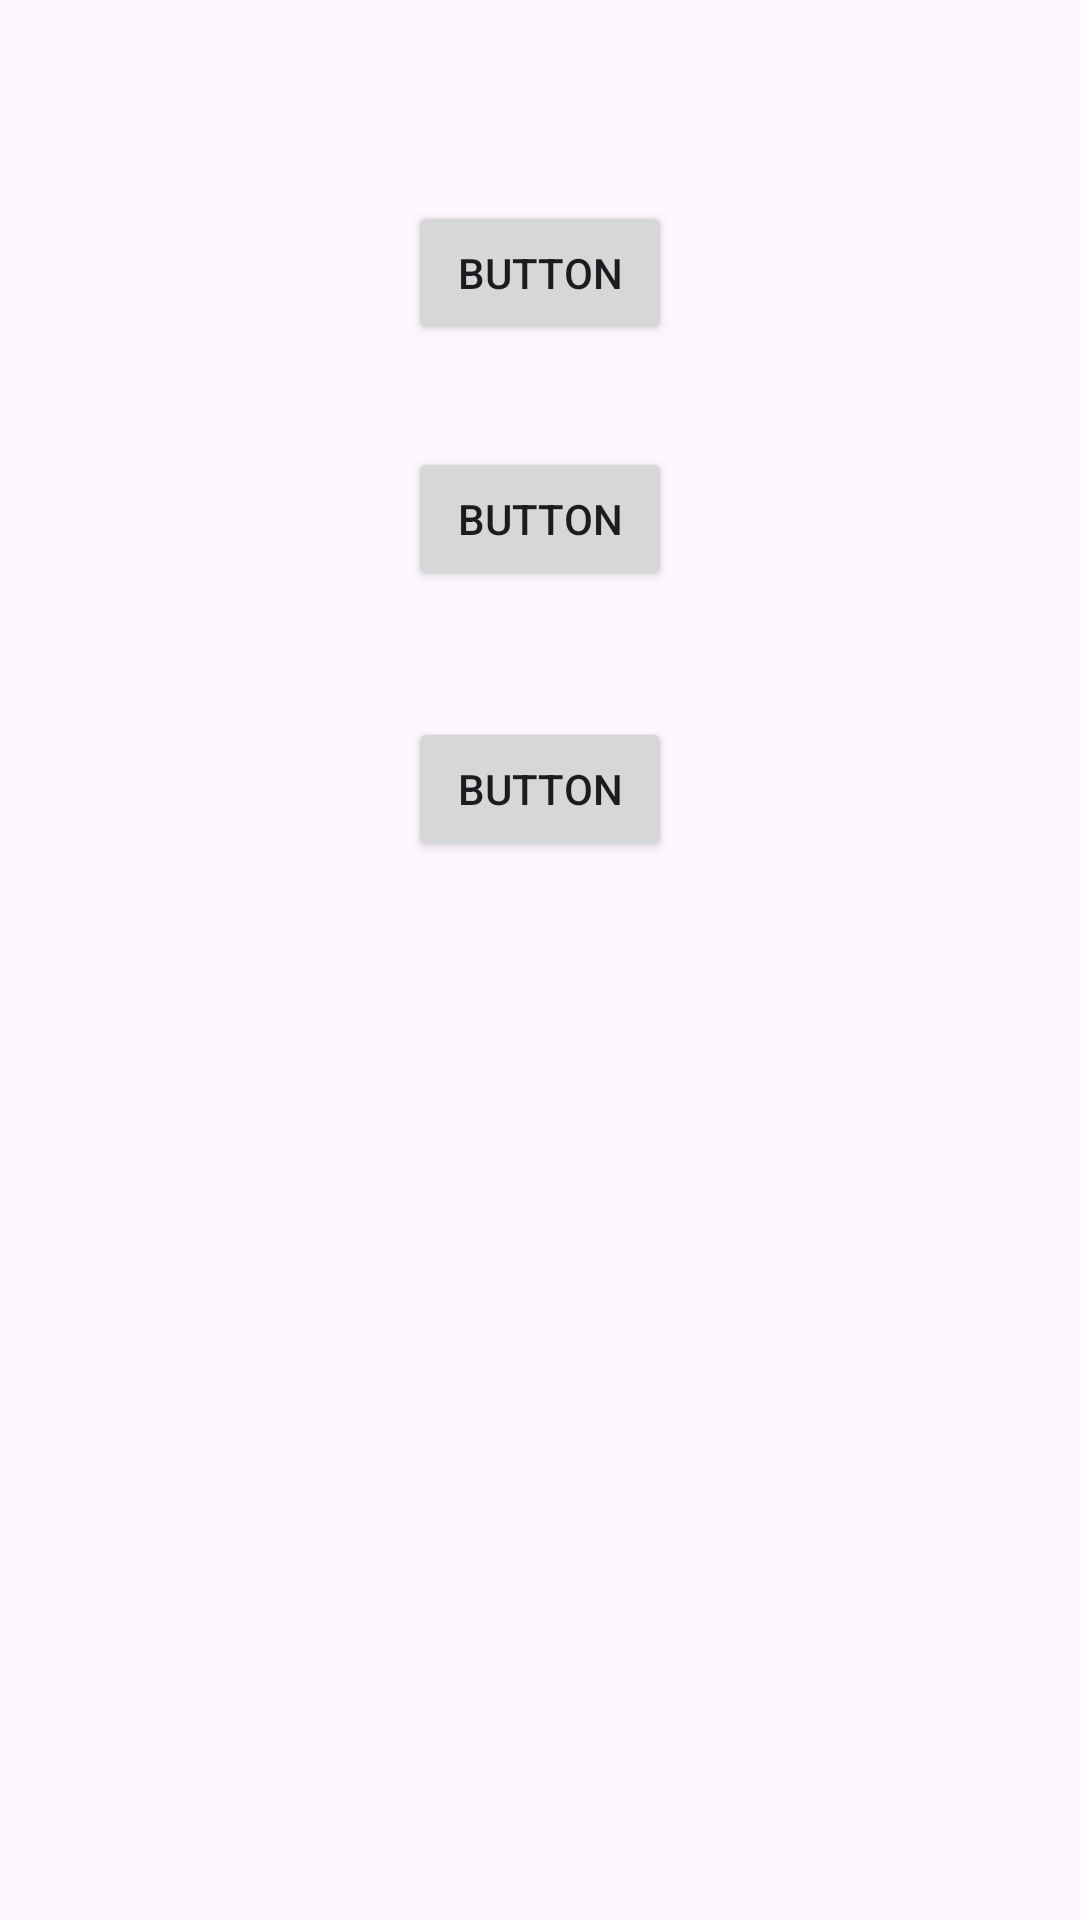

Produce the Android XML layout that renders to this screen, including the resource entries it uses.
<!-- AndroidManifest.xml: application theme Theme.MyLearnApp -->
<!-- res/layout/activity_a04_alert_message.xml -->
<?xml version="1.0" encoding="utf-8"?>
<androidx.constraintlayout.widget.ConstraintLayout xmlns:android="http://schemas.android.com/apk/res/android"
    xmlns:app="http://schemas.android.com/apk/res-auto"
    xmlns:tools="http://schemas.android.com/tools"
    android:id="@+id/main"
    android:layout_width="match_parent"
    android:layout_height="match_parent"
    tools:context=".A04AlertMessage">

    <Button
        android:id="@+id/button15"
        android:layout_width="wrap_content"
        android:layout_height="wrap_content"
        android:layout_marginTop="67dp"
        android:text="Button"
        app:layout_constraintEnd_toEndOf="parent"
        app:layout_constraintStart_toStartOf="parent"
        app:layout_constraintTop_toTopOf="parent" />

    <Button
        android:id="@+id/button16"
        android:layout_width="wrap_content"
        android:layout_height="wrap_content"
        android:layout_marginTop="34dp"
        android:text="Button"
        app:layout_constraintEnd_toEndOf="parent"
        app:layout_constraintStart_toStartOf="parent"
        app:layout_constraintTop_toBottomOf="@+id/button15" />

    <Button
        android:id="@+id/button17"
        android:layout_width="wrap_content"
        android:layout_height="wrap_content"
        android:layout_marginTop="42dp"
        android:text="Button"
        app:layout_constraintEnd_toEndOf="parent"
        app:layout_constraintStart_toStartOf="parent"
        app:layout_constraintTop_toBottomOf="@+id/button16" />
</androidx.constraintlayout.widget.ConstraintLayout>
<!-- resources referenced by this layout -->
<resources>
  <style name="Theme.MyLearnApp" parent="Base.Theme.MyLearnApp" />
  <style name="Base.Theme.MyLearnApp" parent="Theme.Material3.DayNight.NoActionBar">
          
          
      </style>
</resources>
